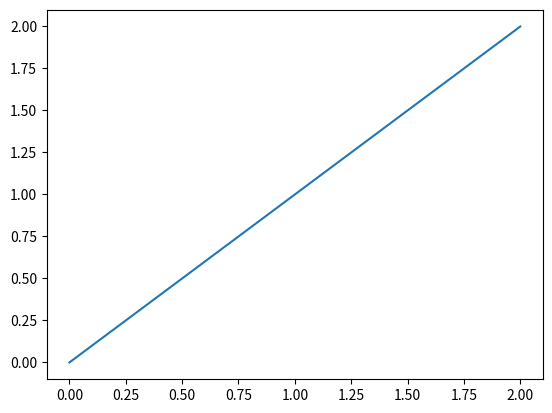

Reproduce this figure in Python. (Note: this script raises an exception after producing the figure.)
import numpy as np
from matplotlib import pyplot as plt
from matplotlib import animation

i = 0
size = 10
sensor_data_array = np.zeros(size)
x = np.linspace(0, 2, size)
fig = plt.figure()

def shift(x_s, n, value):
    e = np.empty_like(x_s)
    if n >= 0:
        e[:n] = value
        e[n:] = x_s[:-n]
    else:
        e[n:] = value
        e[:n] = x_s[-n:]
    return e

def update_line(x_data, y_data):
    fig.set_xdata(x_data)
    fig.set_ydata(y_data)
    plt.draw()


fig = plt.plot(x, x)


while( i< size):
    #print(sensor_data_array)
    sensor_data_array = shift(sensor_data_array, -1, 5)
    update_line(x, sensor_data_array)
    i = i + 1

